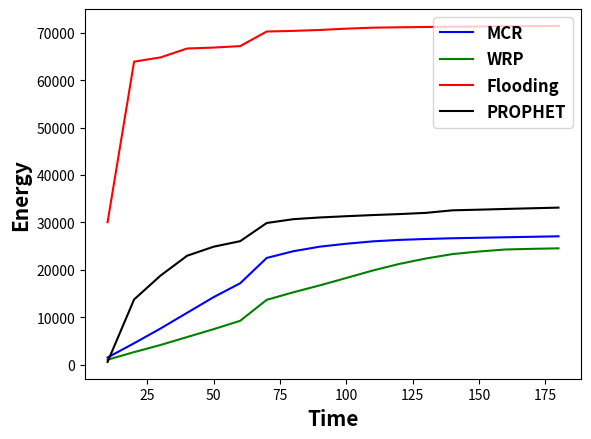

Python code for this plot:
# -*- coding: utf-8 -*-
"""
Created on Tue May 11 21:17:27 2021

[redacted]
"""

import numpy as np
import matplotlib.pyplot as plt

x = [(i+1)*10 for i in range(18)]
#print(x

motif = [1534.7800000000084, 4535.630000000029, 7655.250000000052, 10963.200000000077, 14260.050000000101, 17186.050000000123, 22520.28000000013, 23932.58000000014, 24898.60000000014, 25512.520000000146, 26015.670000000147, 26323.61000000015, 26515.620000000148, 26670.920000000147, 26773.96000000015, 26877.00000000015, 26980.040000000146, 27083.080000000147]
shortest_path = [1073.4700000000066, 2664.7700000000154, 4176.890000000023, 5842.560000000032, 7506.050000000045, 9269.070000000056, 13694.320000000067, 15270.610000000077, 16736.270000000088, 18292.58000000009, 19872.770000000102, 21258.930000000106, 22402.00000000011, 23330.310000000118, 23876.700000000117, 24302.69000000011, 24440.50000000011, 24544.740000000107]
flooding = [30053.16999999744, 63903.69999999465, 64802.78999999465, 66673.41999999467, 66872.70999999467, 67178.52999999469, 70254.24999999469, 70389.6199999947, 70580.48999999468, 70857.93999999469, 71067.30999999469, 71143.69999999469, 71213.76999999469, 71271.5899999947, 71314.5399999947, 71357.4899999947, 71401.54999999469, 71435.1899999947]
prophet = [599.0300000000041, 13765.990000000123, 18810.950000000164, 22986.800000000214, 24891.190000000224, 26057.04000000023, 29888.92000000024, 30691.04000000024, 31052.01000000024, 31318.560000000238, 31560.30000000024, 31766.840000000237, 32023.340000000233, 32558.02000000024, 32695.280000000243, 32850.30000000025, 32992.70000000025, 33131.03000000025]

plt.plot(x, motif , color = 'blue', label = "MCR")
plt.plot(x, shortest_path , color = "green", label = "WRP")
plt.plot(x, flooding , color = "red", label = "Flooding")
plt.plot(x, prophet , color = "black", label = "PROPHET")


plt.rc('legend',fontsize=12) # using a size in points
legend_properties = {'weight':'bold'}

plt.legend(loc = 1, prop = legend_properties)
plt.xlabel("Time", fontsize = 15, fontweight = 'bold')
plt.ylabel("Energy", fontsize = 15, fontweight = 'bold')

plt.show()
